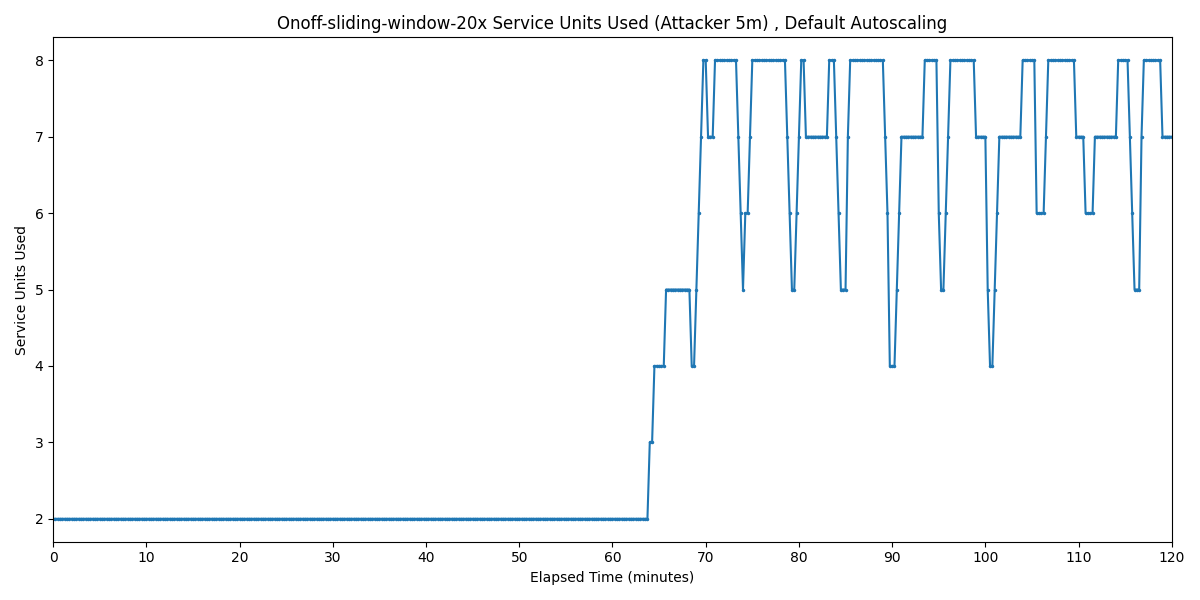

Source data for this figure (header and first rows):
Timestamp, Service Units Used
2025-04-01 13:53:06.368, 2
2025-04-01 13:53:21.368, 2
2025-04-01 13:53:36.368, 2
2025-04-01 13:53:51.368, 2
2025-04-01 13:54:06.368, 2
2025-04-01 13:54:21.368, 2
2025-04-01 13:54:36.368, 2
2025-04-01 13:54:51.368, 2
2025-04-01 13:55:06.368, 2
2025-04-01 13:55:21.368, 2
2025-04-01 13:55:36.368, 2
2025-04-01 13:55:51.368, 2
2025-04-01 13:56:06.368, 2
2025-04-01 13:56:21.368, 2
2025-04-01 13:56:36.368, 2
2025-04-01 13:56:51.368, 2
2025-04-01 13:57:06.368, 2
2025-04-01 13:57:21.368, 2
2025-04-01 13:57:36.368, 2
2025-04-01 13:57:51.368, 2
2025-04-01 13:58:06.368, 2
2025-04-01 13:58:21.368, 2
2025-04-01 13:58:36.368, 2
2025-04-01 13:58:51.368, 2
2025-04-01 13:59:06.368, 2
2025-04-01 13:59:21.368, 2
2025-04-01 13:59:36.368, 2
2025-04-01 13:59:51.368, 2
2025-04-01 14:00:06.368, 2
2025-04-01 14:00:21.368, 2
2025-04-01 14:00:36.368, 2
2025-04-01 14:00:51.368, 2
2025-04-01 14:01:06.368, 2
2025-04-01 14:01:21.368, 2
2025-04-01 14:01:36.368, 2
2025-04-01 14:01:51.368, 2
2025-04-01 14:02:06.368, 2
2025-04-01 14:02:21.368, 2
2025-04-01 14:02:36.368, 2
2025-04-01 14:02:51.368, 2
2025-04-01 14:03:06.368, 2
2025-04-01 14:03:21.368, 2
2025-04-01 14:03:36.368, 2
2025-04-01 14:03:51.368, 2
2025-04-01 14:04:06.368, 2
2025-04-01 14:04:21.368, 2
2025-04-01 14:04:36.368, 2
2025-04-01 14:04:51.368, 2
2025-04-01 14:05:06.368, 2
2025-04-01 14:05:21.368, 2
2025-04-01 14:05:36.368, 2
2025-04-01 14:05:51.368, 2
2025-04-01 14:06:06.368, 2
2025-04-01 14:06:21.368, 2
2025-04-01 14:06:36.368, 2
2025-04-01 14:06:51.368, 2
2025-04-01 14:07:06.368, 2
2025-04-01 14:07:21.368, 2
2025-04-01 14:07:36.368, 2
2025-04-01 14:07:51.368, 2
... 421 more rows
